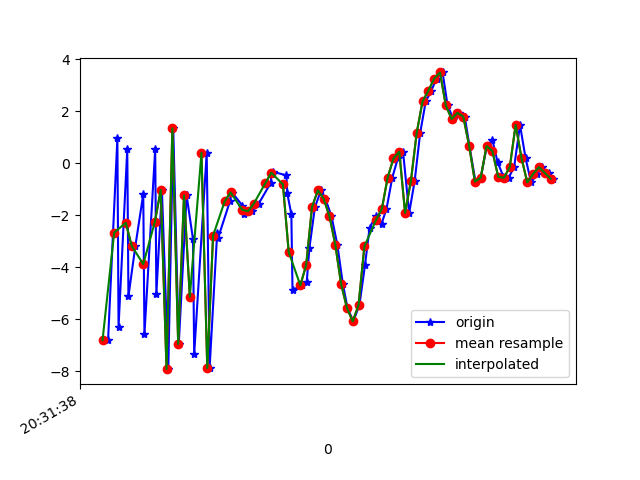

The file beside this chart, header and first rows:
1618777898299, 1473582146833288, -6.8108506, -2.364371, -0.1857853
1618777898331, 1473582166064058, 0.9489, -0.7183, -1.524
1618777898335, 1473582185294828, -6.294, -1.902, 3.561
1618777898365, 1473582204525598, 0.5302, -0.9296, -5.742
1618777898369, 1473582223756368, -5.127, -1.405, 8.021
1618777898393, 1473582242987138, -3.181, -1.161, -8.822
1618777898420, 1473582262217908, -1.19, -0.6694, 8.58
1618777898424, 1473582281448678, -6.588, -1.716, -6.854
1618777898461, 1473582300679448, 0.5302, 0.2847, 4.522
1618777898465, 1473582319910218, -5.038, -1.144, -8.48
1618777898484, 1473582339140988, -1.033, 0.1812, 7.31
1618777898506, 1473582358371758, -7.928, -0.9543, -3.65
1618777898523, 1473582377602528, 1.336, 1.876, -0.212
1618777898542, 1473582396833298, -6.958, 1.386, 3.512
1618777898569, 1473582416064068, -1.246, 1.588, -8.942
1618777898591, 1473582435294838, -2.936, 2.175, 6.583
1618777898595, 1473582454525608, -7.356, 1.91, -9.075
1618777898638, 1473582473756378, 0.3937, 2.529, 0.4955
1618777898648, 1473582492987148, -7.887, -2.076, 1.239
1618777898674, 1473582512217918, -2.69, -5.186, 1.775
1618777898677, 1473582531448688, -2.885, -5.738, -2.034
1618777898718, 1473582550679458, -1.469, -4.573, -0.06205
1618777898722, 1473582569910228, -1.118, -3.527, -0.2427
1618777898726, 1473582589140998, -1.145, -2.782, 0.2334
1618777898761, 1473582608371768, -1.638, -2.778, 0.469
1618777898765, 1473582627602538, -1.948, -1.965, 0.7938
1618777898795, 1473582646833308, -1.855, -0.6709, -0.2685
1618777898817, 1473582666064078, -1.556, -0.1998, -1.573
1618777898858, 1473582685294848, -0.7683, 0.083, -3.138
1618777898861, 1473582704525618, -0.4086, 0.4907, -4.52
1618777898865, 1473582723756388, -0.3312, 0.3435, -4.846
1618777898912, 1473582742987158, -0.4735, -0.006487, -3.178
1618777898915, 1473582762217928, -1.166, -0.2377, -2.196
1618777898929, 1473582781448698, -1.968, 0.06845, -3.905
1618777898933, 1473582800679468, -4.888, 0.2267, -6.827
1618777898964, 1473582819910238, -4.703, -0.2984, -5.457
1618777898982, 1473582839141008, -4.561, -0.1134, -2.118
1618777898991, 1473582858371778, -3.275, -0.3863, -1.075
1618777899010, 1473582877602548, -1.696, -1.346, -1.316
1618777899031, 1473582896833318, -1.05, -0.9293, -0.1769
1618777899046, 1473582916064088, -1.373, -0.677, 0.1443
1618777899067, 1473582935294858, -2.044, -0.7996, 0.8754
1618777899087, 1473582954525628, -3.133, -1.339, 1.719
1618777899106, 1473582973756398, -4.646, -0.5058, 4.018
1618777899122, 1473582992987168, -5.57, 2.337, 6.857
1618777899142, 1473583012217938, -6.089, 3.014, 9.877
1618777899163, 1473583031448708, -5.462, 1.441, 12.01
1618777899182, 1473583050679478, -3.938, -0.1666, 11.67
1618777899198, 1473583069910248, -2.48, -0.3259, 10.21
1618777899220, 1473583089141018, -2.041, 1.582, 8.802
1618777899239, 1473583108371788, -2.331, 3.255, 7.824
1618777899256, 1473583127602558, -1.771, 3.501, 6.773
1618777899276, 1473583146961681, -0.5583, 1.93, 5.614
1618777899295, 1473583166192451, 0.1776, 0.3992, 4.841
1618777899313, 1473583185423221, 0.4357, 0.3338, 3.685
1618777899334, 1473583204653991, -1.919, 1.592, 2.197
1618777899353, 1473583223884761, -0.6832, 2.129, 0.2898
1618777899372, 1473583243115531, 1.17, 0.9608, 0.04782
1618777899391, 1473583262346301, 2.37, -0.4233, -0.3198
1618777899410, 1473583281577071, 2.782, -1.399, -1.424
1618777899428, 1473583300807841, 3.251, -1.159, -2.502
... 21 more rows
